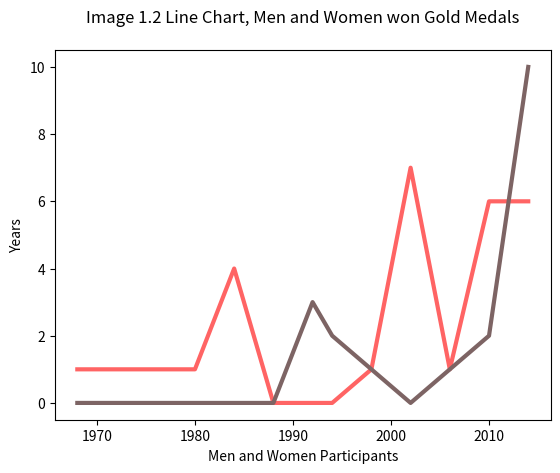

Python code for this plot:
import matplotlib.pyplot as plt

years = [1968,1972,1980,1984,1988,1992,1994,1998,2002,2006,2010,2014]
men = [1,1,1,4,0,0,0,1,7,1,6,6]
women = [0,0,0,0,0,3,2,1,0,1,2,10]

plt.plot(years, men, color=(255/255, 100/255, 100/255), linewidth=3.0)
plt.plot(years, women, color=(125/255, 100/255, 100/255), linewidth=3.0)

plt.ylabel("Years")
plt.xlabel("Men and Women Participants")
plt.title("Image 1.2 Line Chart, Men and Women won Gold Medals", pad=20)

# show the chart
plt.show()